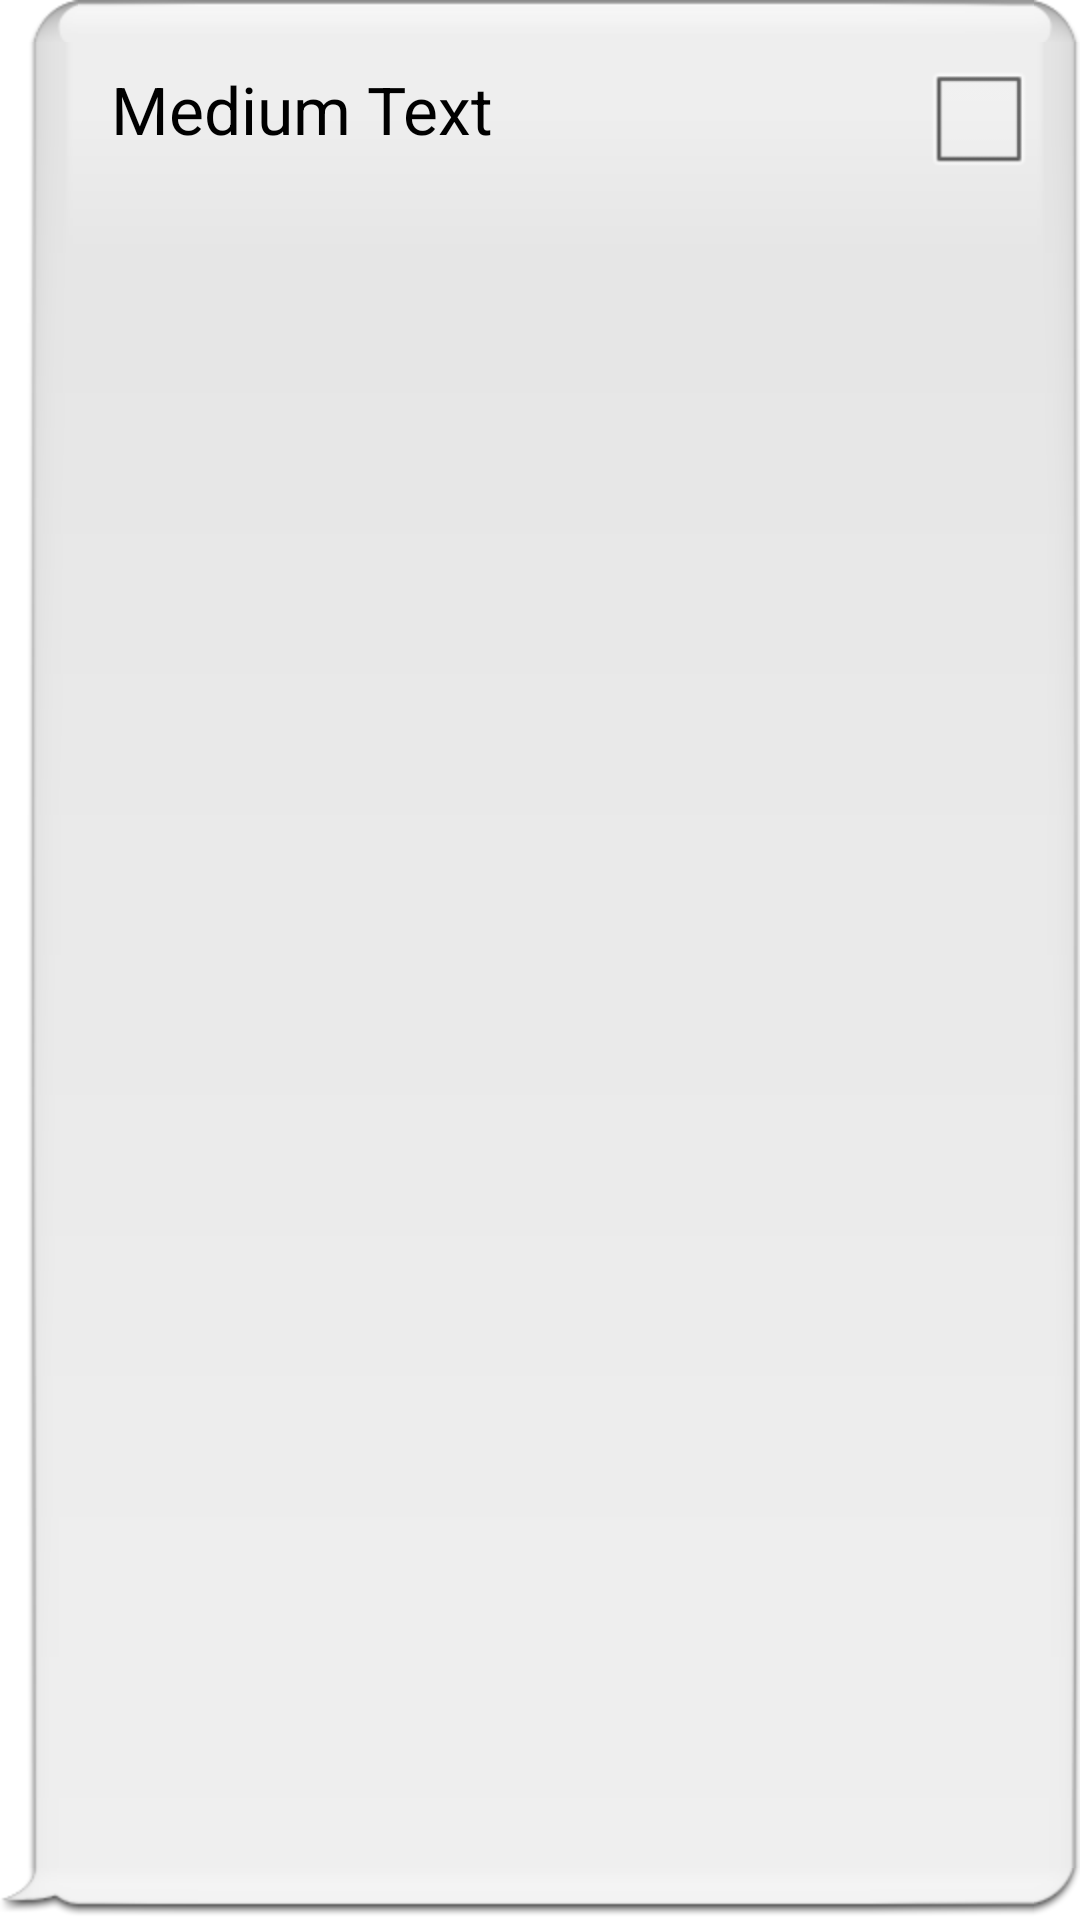

Reconstruct the res/layout file that produces this screen, plus the resources it refers to.
<!-- AndroidManifest.xml: application theme AppTheme -->
<!-- res/layout/list_recommend.xml -->
<?xml version="1.0" encoding="utf-8"?>
<RelativeLayout xmlns:android="http://schemas.android.com/apk/res/android"
    android:layout_width="match_parent"
    android:layout_height="match_parent"
    android:background="@drawable/message_bubble_in_bg_p"
    android:padding="15dp" >

    <CheckBox
        android:id="@+id/list_recommend_cb"
        android:layout_width="wrap_content"
        android:layout_height="wrap_content"
        android:layout_alignParentRight="true"
        android:layout_alignParentTop="true" />

    <TextView
        android:id="@+id/list_recommend_name"
        android:layout_width="wrap_content"
        android:layout_height="wrap_content"
        android:layout_alignBaseline="@+id/list_recommend_cb"
        android:layout_alignBottom="@+id/list_recommend_cb"
        android:layout_alignParentLeft="true"
        android:layout_marginLeft="22dp"
        android:text="Medium Text"
        android:textAppearance="?android:attr/textAppearanceMedium"
        android:textColor="@color/list_text_selector"
        android:textSize="22sp" />

</RelativeLayout>
<!-- resources referenced by this layout -->
<resources>
  <style name="AppTheme" parent="AppBaseTheme">
          
      </style>
  <style name="AppBaseTheme" parent="android:Theme.Light">
          
      </style>
</resources>
